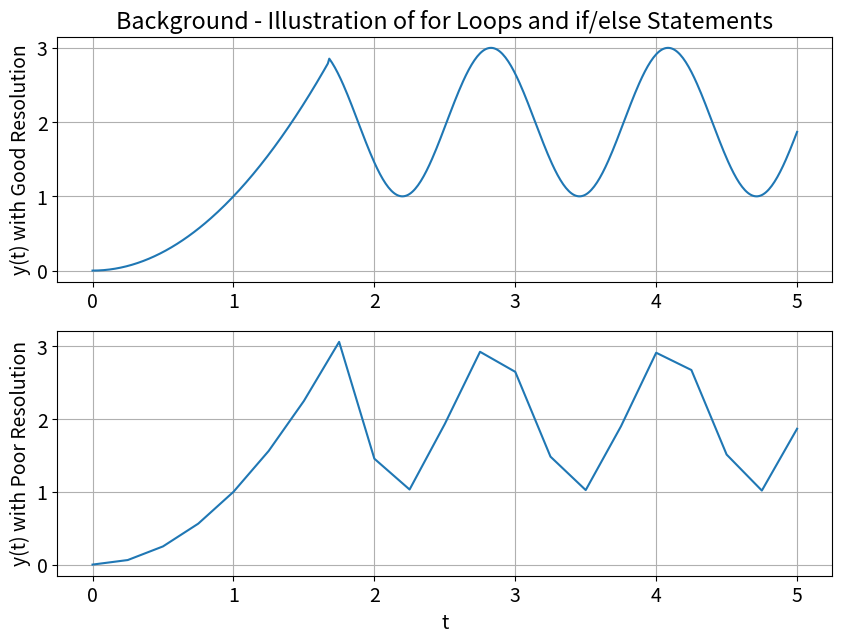
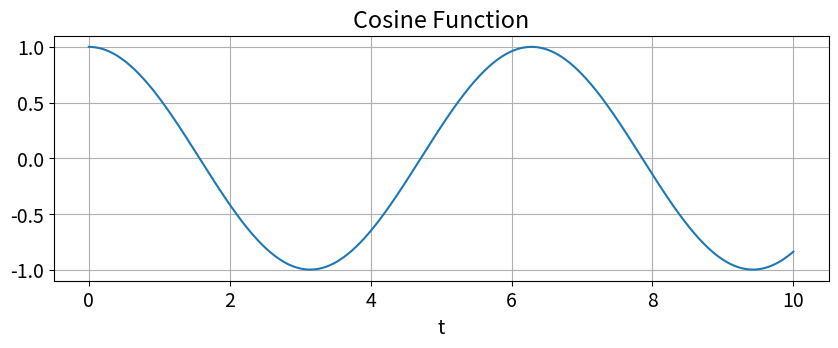
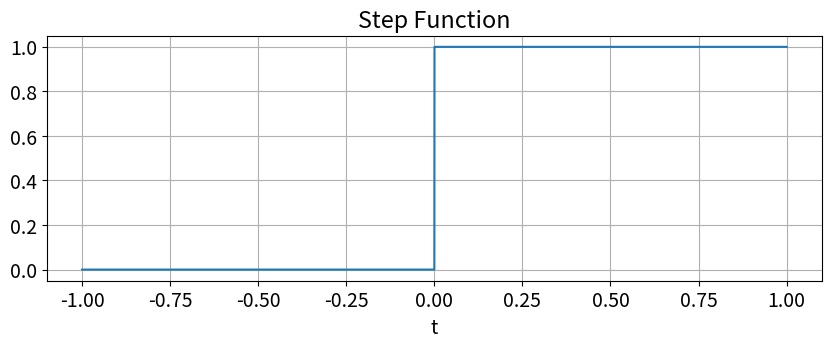
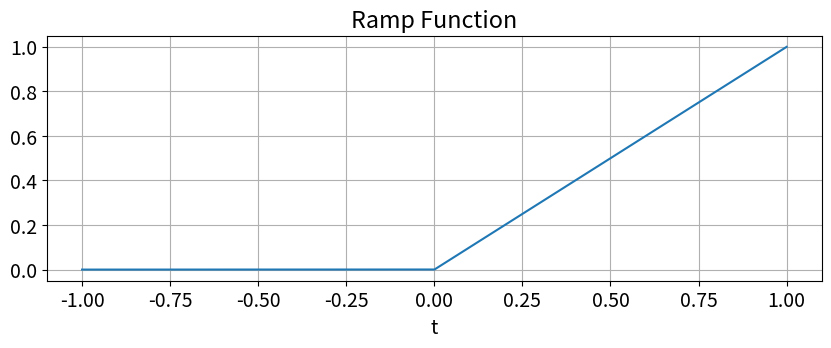
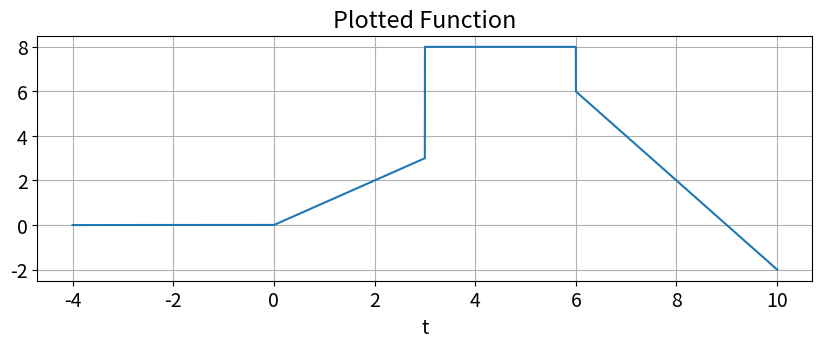
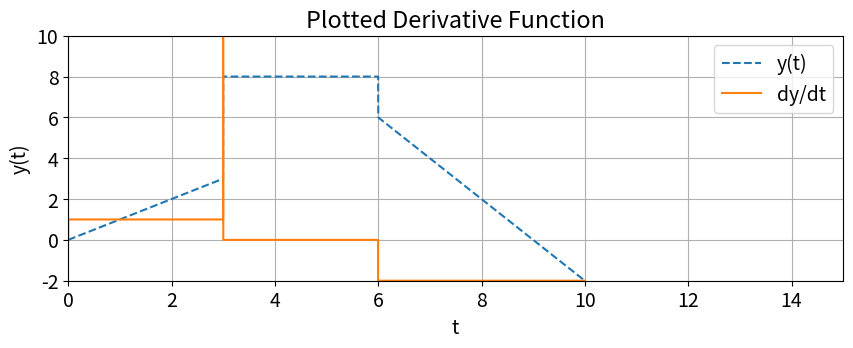
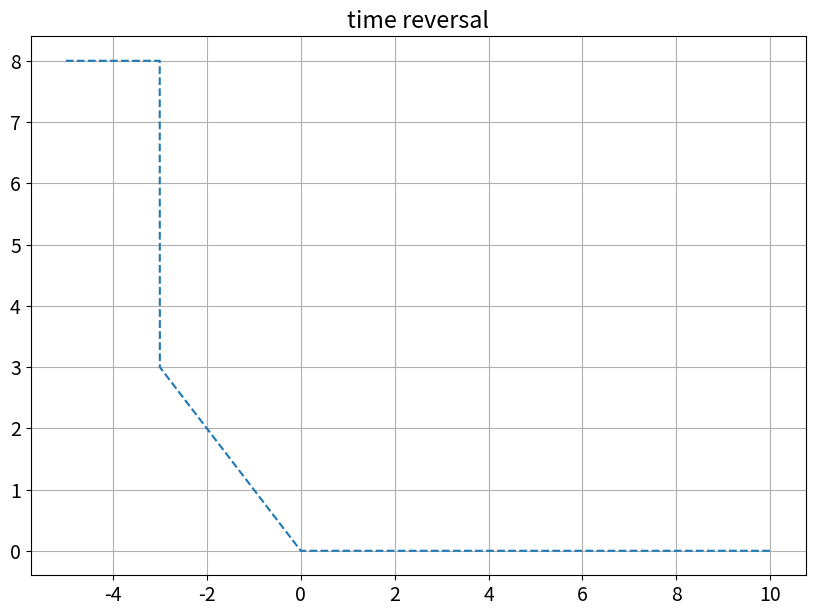
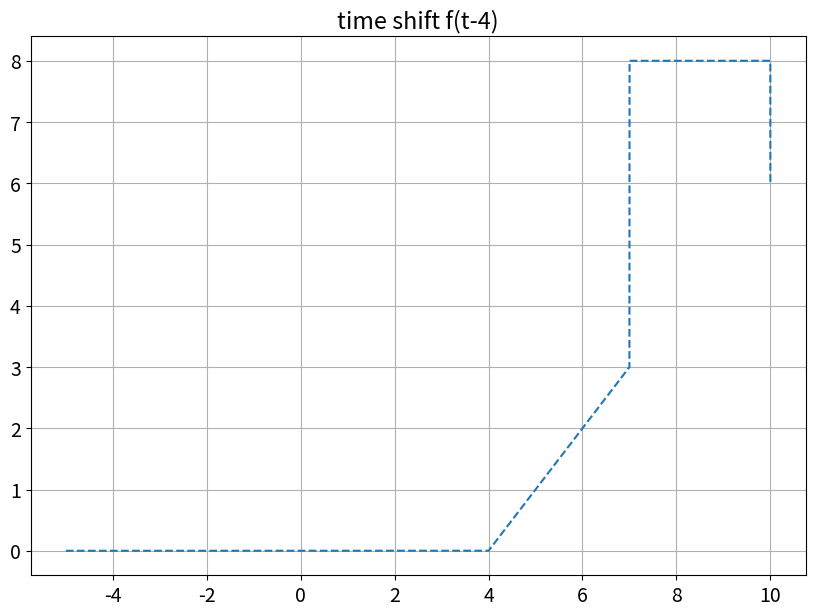
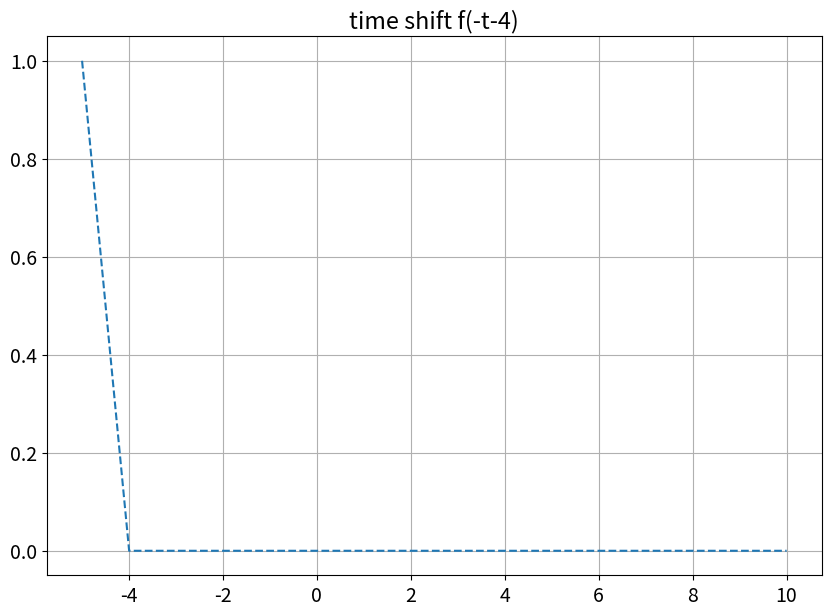
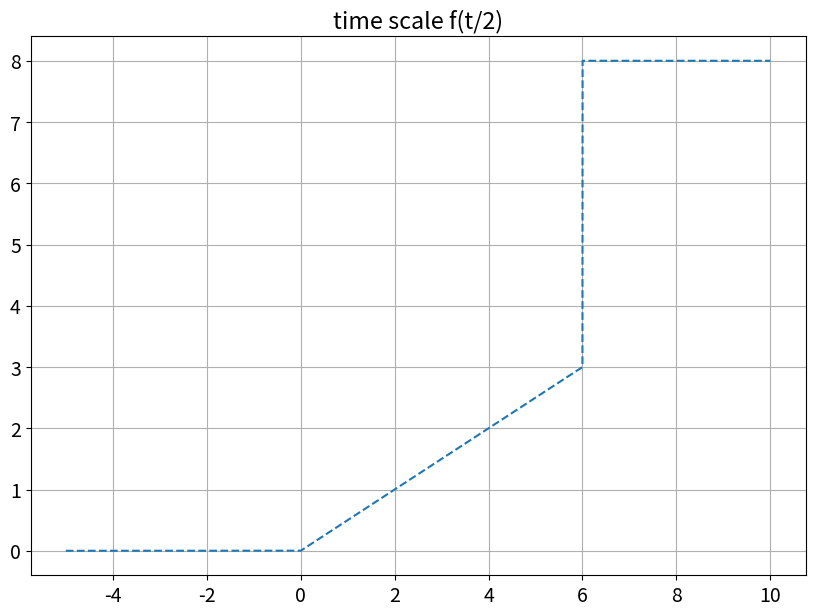
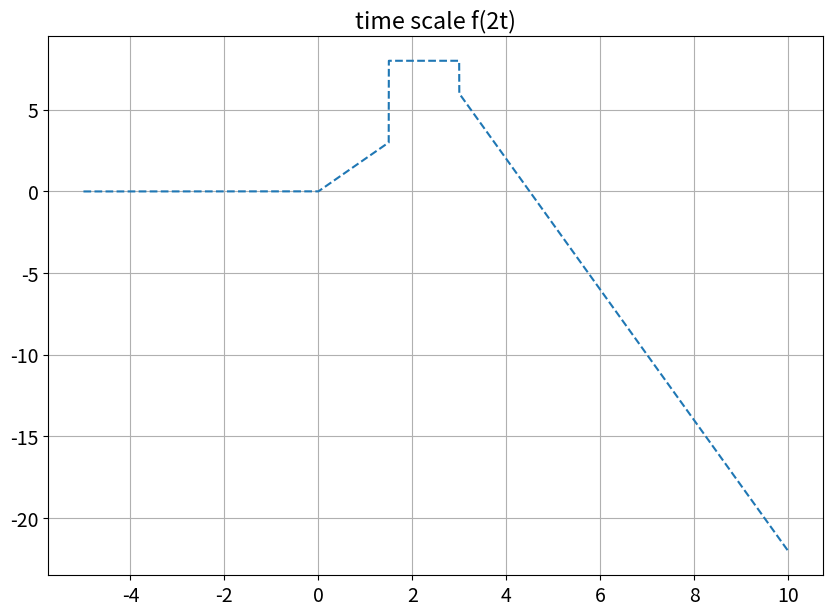

These figures' Python source, in order:
#############################################
#                                           #
# [redacted]
# [redacted]
# Lab 2                                     #
# 2/4/2020                                 #    
#                                           #
#                                           #
#############################################

import numpy as np
import matplotlib.pyplot as plt

plt.rcParams.update({'font.size': 14}) # Set font size in plots
steps = 1e-2 # Define step size
t = np.arange(0,5 + steps, steps) # Add a step size to make sure the 
# plot includes 5.0. Since np.arange() only 9
# goes up to, but doesn’t include the 10 
# value of the second argument

print('Number of elements: len(t) = ' , len(t), '\nFirst Element: t[0] = ', 
      t[0], ' \nLast Element: t[len(t)-1] = ', t[len(t)-1])

# Notice the array might be a different size than expected since Python starts
# at 0. Then we will use our knowledge of indexing to have Python print the 
# first and last index of the array. Notice the array goes from 0 to len() - 1

# --- User - Defined Function --

# Create output y(t) using a for loop and if/else statements 
def example1(t): # The only variable sent to the function is t 
    y = np.zeros(t.shape)  # initialze y(t) as an array of zeros
    
    for i in range(len(t)): # run the loop once for each index of t 
        if i < (len(t) + 1)/3: 
            y[i] = t[i]**2
        else:
            y[i] = np.sin(5*t[i]) + 2
    return y #send back the output stored in an array
y = example1(t) # call the function we just created

plt.figure(figsize = (10, 7))
plt.subplot(2, 1, 1)
plt.plot(t, y) 
plt.grid()
plt.ylabel('y(t) with Good Resolution') 
plt.title('Background - Illustration of for Loops and if/else Statements')

t = np.arange(0, 5 + 0.25, 0.25) # redefine t with poor resolution
y = example1(t)

plt.subplot(2, 1, 2)
plt.plot(t, y)  
plt.grid() 
plt.ylabel('y(t) with Poor Resolution') 
plt.xlabel('t') 
plt.show()


#########################################################################
# Part 4.3.1 and 4.3.2
steps_func1 = .01
t_func1 = np.arange(0,10 + steps_func1, steps_func1)

print('Number of elements: len(t_func1) = ' , len(t_func1), '\nFirst Element: t_func1[0] = ', 
      t_func1[0], ' \nLast Element: t_func1[len(t_func1)-1] = ', t_func1[len(t_func1)-1])

def func1(t_func1):
    x = np.cos(t_func1)
    return x

x = func1(t_func1)
    
plt.figure(figsize = (10, 7))
plt.subplot(2, 1, 1)
plt.plot(t_func1, x)
plt.title('Cosine Function')  
plt.grid() 
plt.xlabel('t')
plt.show()

#########################################################################
# part 5.3.1 and 5.3.2
# Funtion to plot: y(t) r(t) - r(t-3) + 5u(t-3) - 2u(t-6) - 2r(t-6)
steps_u = 1e-4
t_u = np.arange(-1,1 + steps_u, steps_u)

def u(t):
    y = np.zeros((len(t),1))
    for i in range(len(t)): # run the loop once for each index of t 
        if t[i] >= 0: 
            y[i] = 1 
        else:
            y[i] = 0
    return y #send back the output stored in an array


x = u(t_u)
    
plt.figure(figsize = (10, 7))
plt.subplot(2, 1, 1)
plt.plot(t_u, x)
plt.title('Step Function') 
plt.grid() 
plt.xlabel('t')
plt.show()



steps_r = 1e-4
t_r = np.arange(-1,1 + steps_r, steps_r)

def r(t):
    y = np.zeros((len(t),1))
    for i in range(len(t)): # run the loop once for each index of t 
        if t[i] >= 0: 
            y[i] = t[i] 
        else:
            y[i] = 0
    return y #send back the output stored in an array

x = r(t_r)
    
plt.figure(figsize = (10, 7))
plt.subplot(2, 1, 1)
plt.plot(t_r, x)
plt.title('Ramp Function') 
plt.grid() 
plt.xlabel('t')
plt.show()

steps_eqt = 1e-4
t_eqt = np.arange(-4,10 + steps_eqt, steps_eqt)
x = r(t_eqt) - r(t_eqt-3) + 5*u(t_eqt-3) - 2*u(t_eqt-6) - 2*r(t_eqt-6)
plt.figure(figsize = (10, 7))
plt.subplot(2, 1, 1)
plt.plot(t_eqt, x) 
plt.grid() 
plt.title('Plotted Function')
plt.xlabel('t')
plt.show()



#r(t) - r(t-3) + 5u(t-3) - 2u(t-6) - 2r(t-6)
   
#########################################################################
# Part 6.3.1, 6.3.2, 6.3.3, 6.3.4, and 6.3.5

steps_func2 = 1e-3
t_func2 = np.arange(-5,10 + steps_func2, steps_func2)

def func2(t):
    y = (r(t) - r(t-3) + 5*u(t-3) - 2*u(t-6) - 2*r(t-6))
    return y

y = func2(t_func2)
dt = np.diff(t_func2)
dy = np.diff(y, axis = 0)/dt

plt.figure(figsize = (10,7))
plt.subplot(2, 1, 1)
plt.plot(t_func2, y, '--', label = 'y(t)')
plt.plot(t_func2[range(len(dy))], dy[:,0], label = 'dy/dt') # dy[:,0] might not work. Take out if needed
plt.grid()
plt.xlabel('t')
plt.ylabel('y(t)')
plt.title('Plotted Derivative Function')
plt.legend()
plt.xlim([0,15])
plt.ylim([-2,10])
plt.show()



y = func2(-t_func2)

plt.figure(figsize = (10,7))
plt.plot(t_func2, y, '--', label = 'f(-t)')
plt.grid()
plt.title('time reversal')
plt.show()

y = func2(t_func2 - 4)

plt.figure(figsize = (10,7))
plt.plot(t_func2, y, '--', label = 'f(t-4)')
plt.grid()
plt.title('time shift f(t-4)')
plt.show()

y = func2(-t_func2-4)

plt.figure(figsize = (10,7))
plt.plot(t_func2, y, '--', label = 'f(-t-4)')
plt.grid()
plt.title('time shift f(-t-4)')
plt.show()

y = func2(t_func2/2)

plt.figure(figsize = (10,7))
plt.plot(t_func2, y, '--', label = 'f(t/2)')
plt.grid()
plt.title('time scale f(t/2)')
plt.show()

y = func2(2*t_func2)

plt.figure(figsize = (10,7))
plt.plot(t_func2, y, '--', label = 'f(2t)')
plt.grid()
plt.title('time scale f(2t)')
plt.show()











